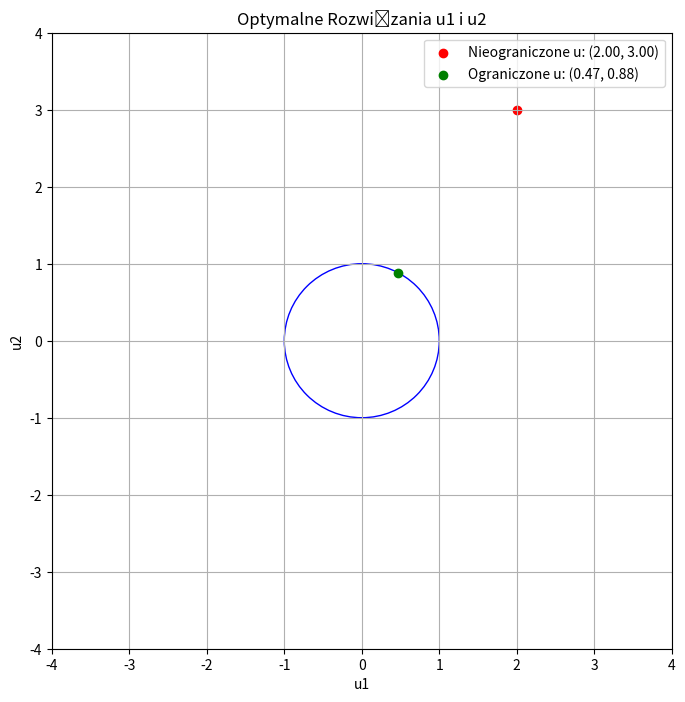

Write Python code to recreate this figure.
import numpy as np
import time
from numpy.random import normal
import matplotlib.pyplot as plt


def printValues():
    print(f"Y1n: {Y1n}")
    print(f"Y2n: {Y2n}")
    print(f"W1n: {W1n}")
    print(f"W2n: {W2n}")


a1, a2 = 1 / 2, 1 / 4
b1, b2 = 1, 1
# z1 = np.random.uniform(-0.1, 0.1)
# z2 = np.random.uniform(-0.1, 0.1)
z1 = 0
z2 = 0

A = np.array([[a1, 0], [0, a2]])

B = np.array([[b1, 0], [0, b2]])

H = np.array([[0, 1], [1, 0]])

I = np.array([[1, 0], [0, 1]])

z = np.array([[z1], [z2]])

rng = 6

Y1n = np.zeros((1, rng))
W1n = np.zeros((2, rng))

Y2n = np.zeros((1, rng))
W2n = np.zeros((2, rng))

wynik1 = np.zeros((1, 2))
wynik2 = np.zeros((1, 2))

for i in range(rng):
    u1 = np.random.randint(1, 15)
    u2 = np.random.randint(1, 15)
    u = np.array([[u1], [u2]])

    y = (np.linalg.inv(I - (A @ H)) @ B @ u) + (np.linalg.inv(I - (A @ H)) @ z)

    Y1n[0, i] = y[0, 0]
    Y2n[0, i] = y[1, 0]
    W1n[0, i] = u1
    """
        1x2 @ 2x1 => 1x1
    """
    wynik1 = H[0, :] @ y
    W1n[1, i] = wynik1[0]
    W2n[0, i] = u2
    wynik2 = H[1, :] @ y
    W2n[1, i] = wynik2[0]


estymator1 = Y1n @ np.transpose(W1n) @ (np.linalg.inv(W1n @ np.transpose(W1n)))
estymator2 = Y2n @ np.transpose(W2n) @ (np.linalg.inv(W2n @ np.transpose(W2n)))

a1_est = estymator1[0, 1]
b1_est = estymator1[0, 0]
a2_est = estymator2[0, 1]
b2_est = estymator2[0, 0]

# a1_est = 1/2
# a2_est = 1/4
# b1_est = 1
# b2_est = 1

y1_zad = 4
y2_zad = 4

"""
    u = B^-1 * (I-A*H) * y - B^-1 *z
    2x2 * 2x2 -> 2x2; 2x2*2x1 -> 2x1 - 2x1
"""

A = np.array(([a1_est, 0], [0, a2_est]))

B = np.array(([b1_est, 0], [0, b2_est]))

z = np.array(([z1], [z2]))

y_zad = np.array([[y1_zad], [y2_zad]])


def find_optimal_u_clipped_binary(A, B, H, y_zad, z, max_time):
    start_time = time.time()
    u1_min, u1_max = -1, 1
    u2_min, u2_max = -1, 1
    min_Q = float("inf")
    optimal_u1, optimal_u2 = 0, 0

    while time.time() - start_time < max_time:
        u1_mid = (u1_min + u1_max) / 2
        u2_mid = (u2_min + u2_max) / 2

        for u1 in [u1_min, u1_mid, u1_max]:
            for u2 in [u2_min, u2_mid, u2_max]:
                if u1**2 + u2**2 <= 1:
                    u = np.array([[u1], [u2]])
                    y = (np.linalg.inv(I - (A @ H)) @ B @ u) + (
                        np.linalg.inv(I - (A @ H)) @ z
                    )
                    Q = ((y[0, 0] - y_zad[0, 0]) ** 2) + ((y[1, 0] - y_zad[1, 0]) ** 2)
                    if Q < min_Q:
                        min_Q = Q
                        optimal_u1, optimal_u2 = u1, u2

        # Aktualizacja zakresów w oparciu o wyniki obliczeń
        if optimal_u1 >= u1_mid:
            u1_min = u1_mid
        else:
            u1_max = u1_mid

        if optimal_u2 >= u2_mid:
            u2_min = u2_mid
        else:
            u2_max = u2_mid

    return optimal_u1, optimal_u2, min_Q


# docelowe u_szuk (u1, u2)
u_szuk = np.linalg.inv(B) @ (I - (A @ H)) @ y_zad - np.linalg.inv(B) @ z


# granice u1 i u2 z wzoru u1^2 + u2^2 <= 1
squared_norm_u_szuk = np.sum(u_szuk**2)
if squared_norm_u_szuk > 1:
    max_time = 10
    optimal_u1_clipped, optimal_u2_clipped, min_Q = find_optimal_u_clipped_binary(
        A, B, H, y_zad, z, max_time
    )
    u_szuk_clipped = np.array([[optimal_u1_clipped], [optimal_u2_clipped]])
else:
    u_szuk_clipped = u_szuk
    min_Q = ((y[0, 0] - y1_zad) ** 2) + ((y[1, 0] - y2_zad) ** 2)


# y = (np.linalg.inv(I - (A @ H)) @ B @ u_szuk_clipped) + (np.linalg.inv(I - (A @ H)) @ z)

# # obliczanie kosztow Q
# # im dokladniejsza estymata, tym mniejsze Q
# Q = ((y[0, 0] - y1_zad) ** 2) + ((y[1, 0] - y2_zad) ** 2)

# print(f"Estymator 1: {estymator1}")
# print(f"Estymator 2: {estymator2}")
print(f"Szukane\n\tu1: {u_szuk[0, 0]}\n\tu2 {u_szuk[1, 0]}")
print(
    f"Szukane ograniczone\n\tu1: {u_szuk_clipped[0, 0]}\n\tu2: {u_szuk_clipped[1, 0]}"
)
print(f"Q: {min_Q}")


fig, ax = plt.subplots(figsize=(8, 8))
circle = plt.Circle((0, 0), 1, color="blue", fill=False)
ax.add_artist(circle)
ax.scatter(
    u_szuk[0, 0],
    u_szuk[1, 0],
    color="red",
    marker="o",
    label=f"Nieograniczone u: ({u_szuk[0, 0]:.2f}, {u_szuk[1, 0]:.2f})",
)
ax.scatter(
    optimal_u1_clipped,
    optimal_u2_clipped,
    color="green",
    marker="o",
    label=f"Ograniczone u: ({optimal_u1_clipped:.2f}, {optimal_u2_clipped:.2f})",
)
ax.set_xlim(-4, 4)
ax.set_ylim(-4, 4)
ax.set_xlabel("u1")
ax.set_ylabel("u2")
ax.set_title("Optymalne Rozwiązania u1 i u2")
ax.legend()
ax.grid(True)
plt.show()
